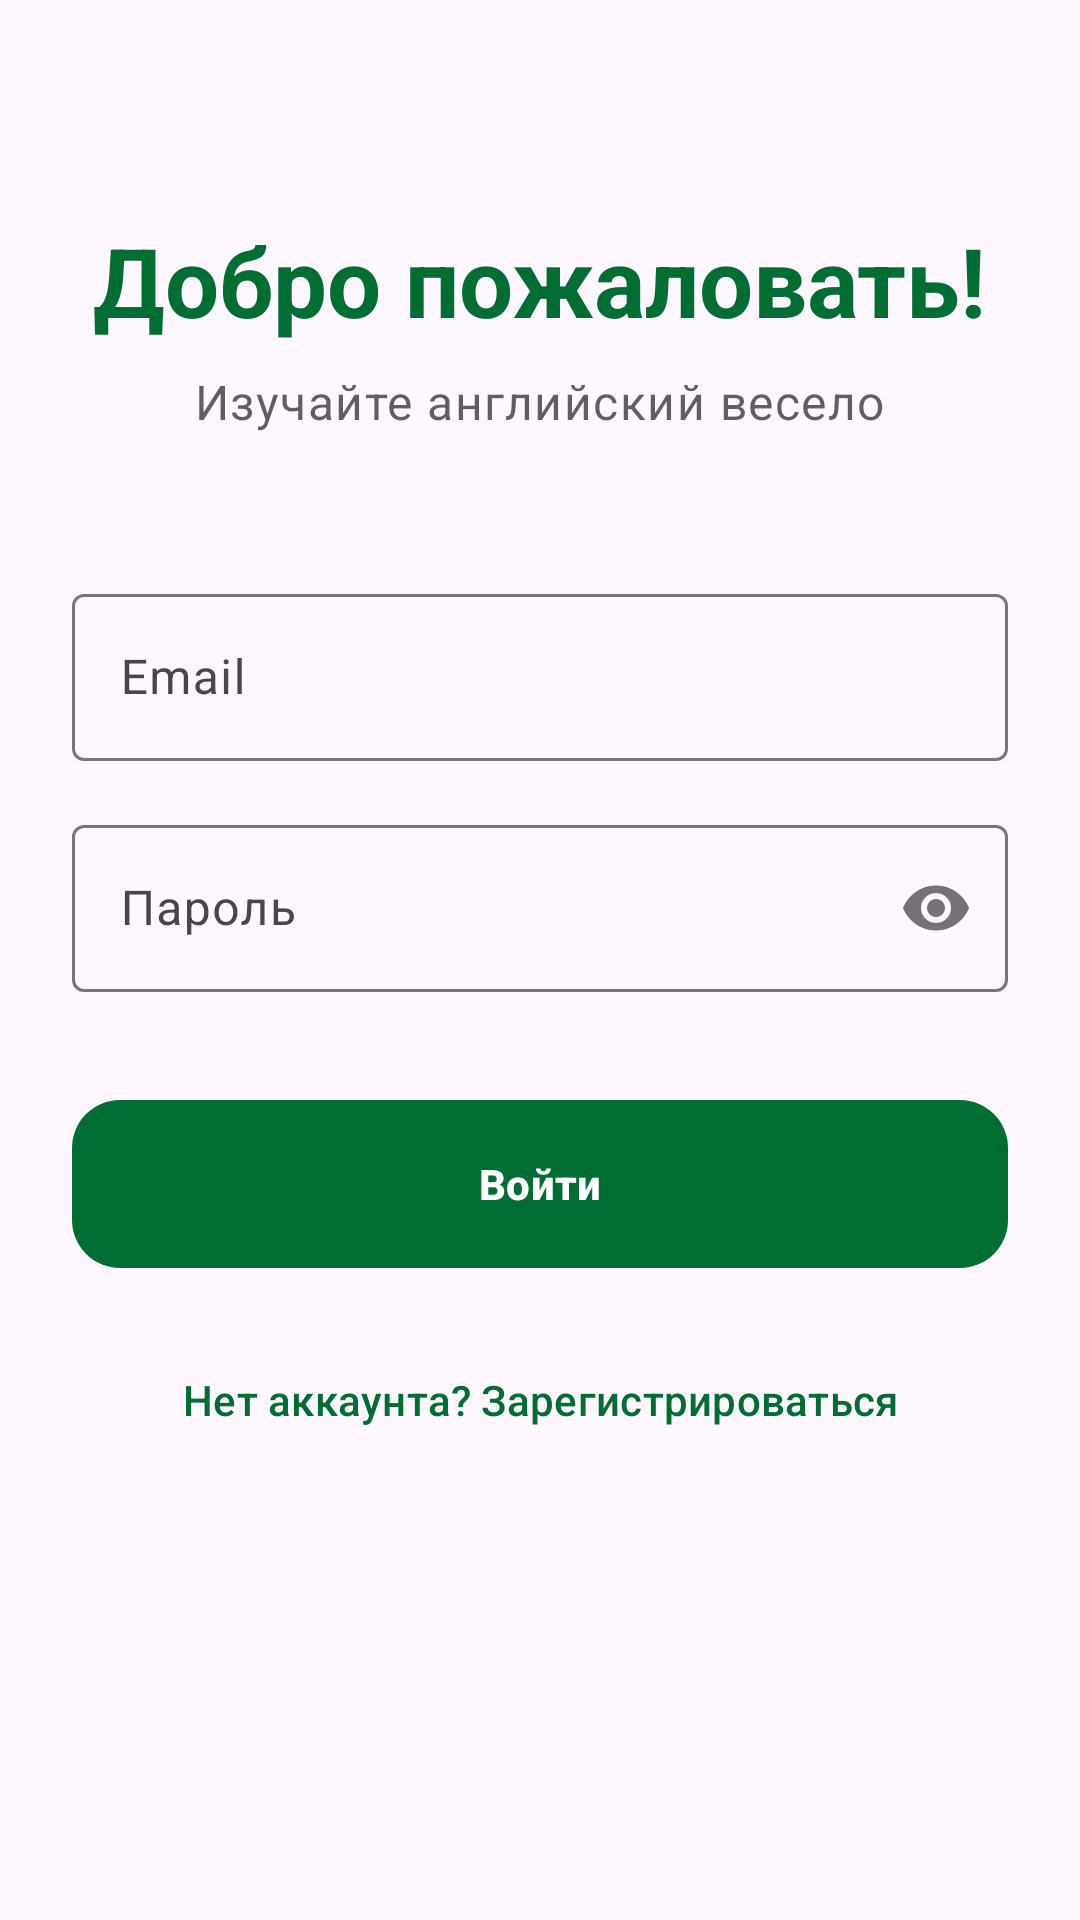

Produce the Android XML layout that renders to this screen, including the resource entries it uses.
<!-- AndroidManifest.xml: application theme Theme.MyApplication -->
<!-- res/layout/fragment_login.xml -->
<?xml version="1.0" encoding="utf-8"?>

<LinearLayout xmlns:android="http://schemas.android.com/apk/res/android"
    xmlns:app="http://schemas.android.com/apk/res-auto"
    android:layout_width="match_parent"
    android:layout_height="match_parent"
    android:orientation="vertical"
    android:padding="24dp"
    android:gravity="center_horizontal">

    <TextView
        android:layout_width="wrap_content"
        android:layout_height="wrap_content"
        android:layout_marginTop="48dp"
        android:text="@string/auth_welcome"
        android:textAppearance="?attr/textAppearanceHeadlineLarge"
        android:textStyle="bold"
        android:textColor="?attr/colorPrimary" />

    <TextView
        android:layout_width="wrap_content"
        android:layout_height="wrap_content"
        android:layout_marginTop="8dp"
        android:text="@string/auth_subtitle"
        android:textAppearance="?attr/textAppearanceBodyLarge"
        android:alpha="0.7" />

    <com.google.android.material.textfield.TextInputLayout
        android:layout_width="match_parent"
        android:layout_height="wrap_content"
        android:layout_marginTop="48dp"
        android:hint="@string/email_hint"
        style="@style/Widget.Material3.TextInputLayout.OutlinedBox">

        <com.google.android.material.textfield.TextInputEditText
            android:id="@+id/edit_email"
            android:layout_width="match_parent"
            android:layout_height="wrap_content"
            android:inputType="textEmailAddress" />
    </com.google.android.material.textfield.TextInputLayout>

    <com.google.android.material.textfield.TextInputLayout
        android:layout_width="match_parent"
        android:layout_height="wrap_content"
        android:layout_marginTop="16dp"
        android:hint="@string/password_hint"
        app:passwordToggleEnabled="true"
        style="@style/Widget.Material3.TextInputLayout.OutlinedBox">

        <com.google.android.material.textfield.TextInputEditText
            android:id="@+id/edit_password"
            android:layout_width="match_parent"
            android:layout_height="wrap_content"
            android:inputType="textPassword" />
    </com.google.android.material.textfield.TextInputLayout>

    <com.google.android.material.button.MaterialButton
        android:id="@+id/btn_login"
        android:layout_width="match_parent"
        android:layout_height="64dp"
        android:layout_marginTop="32dp"
        android:text="@string/login_button"
        android:textStyle="bold"
        app:cornerRadius="16dp" />

    <com.google.android.material.button.MaterialButton
        android:id="@+id/btn_go_to_register"
        style="@style/Widget.Material3.Button.TextButton"
        android:layout_width="match_parent"
        android:layout_height="wrap_content"
        android:layout_marginTop="16dp"
        android:text="@string/no_account" />

</LinearLayout>
<!-- resources referenced by this layout -->
<resources>
  <string name="auth_subtitle">Изучайте английский весело</string>
  <string name="auth_welcome">Добро пожаловать!</string>
  <string name="email_hint">Email</string>
  <string name="login_button">Войти</string>
  <string name="no_account">Нет аккаунта? Зарегистрироваться</string>
  <string name="password_hint">Пароль</string>
  <style name="Theme.MyApplication" parent="Theme.Material3.Light.NoActionBar">
          
          <item name="colorPrimary">@color/primary_light</item>
          <item name="colorOnPrimary">@color/onPrimary_light</item>
          <item name="colorPrimaryContainer">@color/primaryContainer_light</item>
          <item name="colorOnPrimaryContainer">@color/onPrimaryContainer_light</item>
  
          
          <item name="colorSecondary">@color/secondary_light</item>
          <item name="colorOnSecondary">@color/onSecondary_light</item>
          <item name="colorSecondaryContainer">@color/secondaryContainer_light</item>
          <item name="colorOnSecondaryContainer">@color/onSecondaryContainer_light</item>
  
          
          <item name="colorTertiary">@color/tertiary_light</item>
          <item name="colorOnTertiary">@color/onTertiary_light</item>
          <item name="colorTertiaryContainer">@color/tertiaryContainer_light</item>
          <item name="colorOnTertiaryContainer">@color/onTertiaryContainer_light</item>
  
          <item name="android:statusBarColor">@android:color/transparent</item>
          <item name="android:navigationBarColor">@android:color/transparent</item>
          <item name="android:windowLightStatusBar">true</item>
      </style>
  <color name="primary_light">#006D32</color>
  <color name="onPrimary_light">#FFFFFF</color>
  <color name="primaryContainer_light">#97F7AC</color>
  <color name="onPrimaryContainer_light">#00210B</color>
  <color name="secondary_light">#4F6354</color>
  <color name="onSecondary_light">#FFFFFF</color>
  <color name="secondaryContainer_light">#D2E8D5</color>
  <color name="onSecondaryContainer_light">#0C1F13</color>
  <color name="tertiary_light">#3B6470</color>
  <color name="onTertiary_light">#FFFFFF</color>
  <color name="tertiaryContainer_light">#BEEAF7</color>
  <color name="onTertiaryContainer_light">#001F26</color>
</resources>
